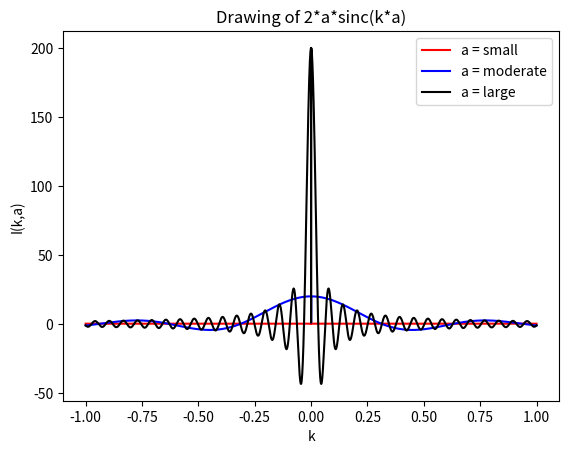

Python code for this plot:
import numpy as np
import matplotlib.pyplot as plt
n = 100000



def I(k,a):
	I_ = np.zeros_like(k)
	for i in range(len(k)):
		if (k[i] == 0 or a == 0):
			I_[i] = 1
		else:
			I_[i] = 2*a*np.sin(k[i]*a)/float(k[i]*a)

	return I_
	
k = np.linspace(-1,1,n+1)

plt.plot(k,I(k,.1),'r')
plt.plot(k,I(k,10),'b')
plt.plot(k,I(k,100),'k')
plt.xlabel('k')
plt.ylabel('I(k,a)')
plt.title('Drawing of 2*a*sinc(k*a)')
plt.legend(['a = small','a = moderate','a = large'])
plt.savefig('EIIP2_Drawing_of_sinc.png')
plt.show()
